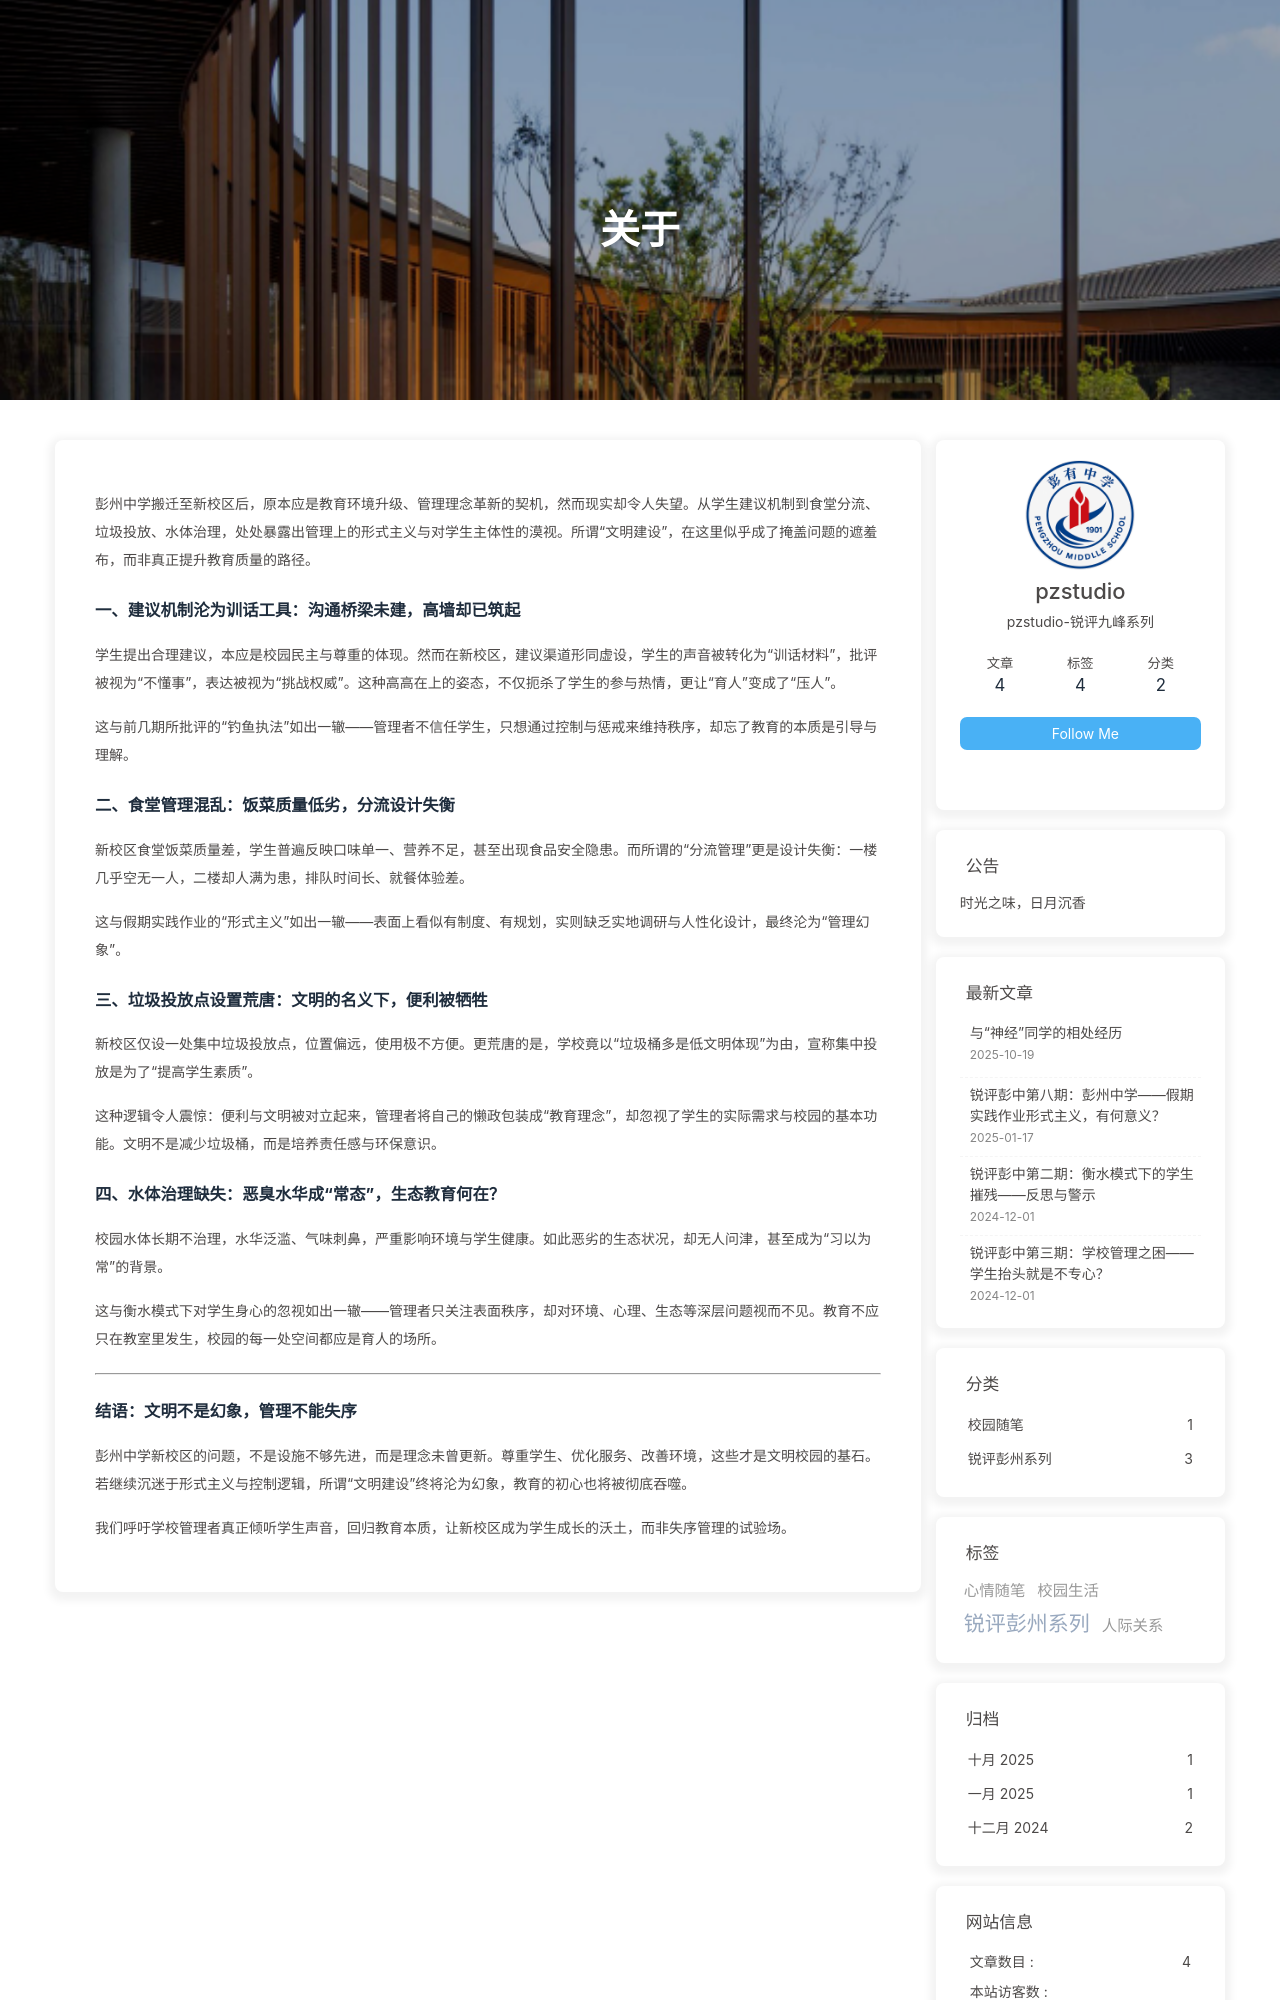

repository: win10ios/studio · page: about/index.html · generator: jekyll

---
title: 关于
date: 2025-05-05 00:46:46
type: "about" 
---

彭州中学搬迁至新校区后，原本应是教育环境升级、管理理念革新的契机，然而现实却令人失望。从学生建议机制到食堂分流、垃圾投放、水体治理，处处暴露出管理上的形式主义与对学生主体性的漠视。所谓“文明建设”，在这里似乎成了掩盖问题的遮羞布，而非真正提升教育质量的路径。

<!-- more -->

### 一、建议机制沦为训话工具：沟通桥梁未建，高墙却已筑起

学生提出合理建议，本应是校园民主与尊重的体现。然而在新校区，建议渠道形同虚设，学生的声音被转化为“训话材料”，批评被视为“不懂事”，表达被视为“挑战权威”。这种高高在上的姿态，不仅扼杀了学生的参与热情，更让“育人”变成了“压人”。

这与前几期所批评的“钓鱼执法”如出一辙——管理者不信任学生，只想通过控制与惩戒来维持秩序，却忘了教育的本质是引导与理解。

### 二、食堂管理混乱：饭菜质量低劣，分流设计失衡

新校区食堂饭菜质量差，学生普遍反映口味单一、营养不足，甚至出现食品安全隐患。而所谓的“分流管理”更是设计失衡：一楼几乎空无一人，二楼却人满为患，排队时间长、就餐体验差。

这与假期实践作业的“形式主义”如出一辙——表面上看似有制度、有规划，实则缺乏实地调研与人性化设计，最终沦为“管理幻象”。

### 三、垃圾投放点设置荒唐：文明的名义下，便利被牺牲

新校区仅设一处集中垃圾投放点，位置偏远，使用极不方便。更荒唐的是，学校竟以“垃圾桶多是低文明体现”为由，宣称集中投放是为了“提高学生素质”。

这种逻辑令人震惊：便利与文明被对立起来，管理者将自己的懒政包装成“教育理念”，却忽视了学生的实际需求与校园的基本功能。文明不是减少垃圾桶，而是培养责任感与环保意识。

### 四、水体治理缺失：恶臭水华成“常态”，生态教育何在？

校园水体长期不治理，水华泛滥、气味刺鼻，严重影响环境与学生健康。如此恶劣的生态状况，却无人问津，甚至成为“习以为常”的背景。

这与衡水模式下对学生身心的忽视如出一辙——管理者只关注表面秩序，却对环境、心理、生态等深层问题视而不见。教育不应只在教室里发生，校园的每一处空间都应是育人的场所。

---
